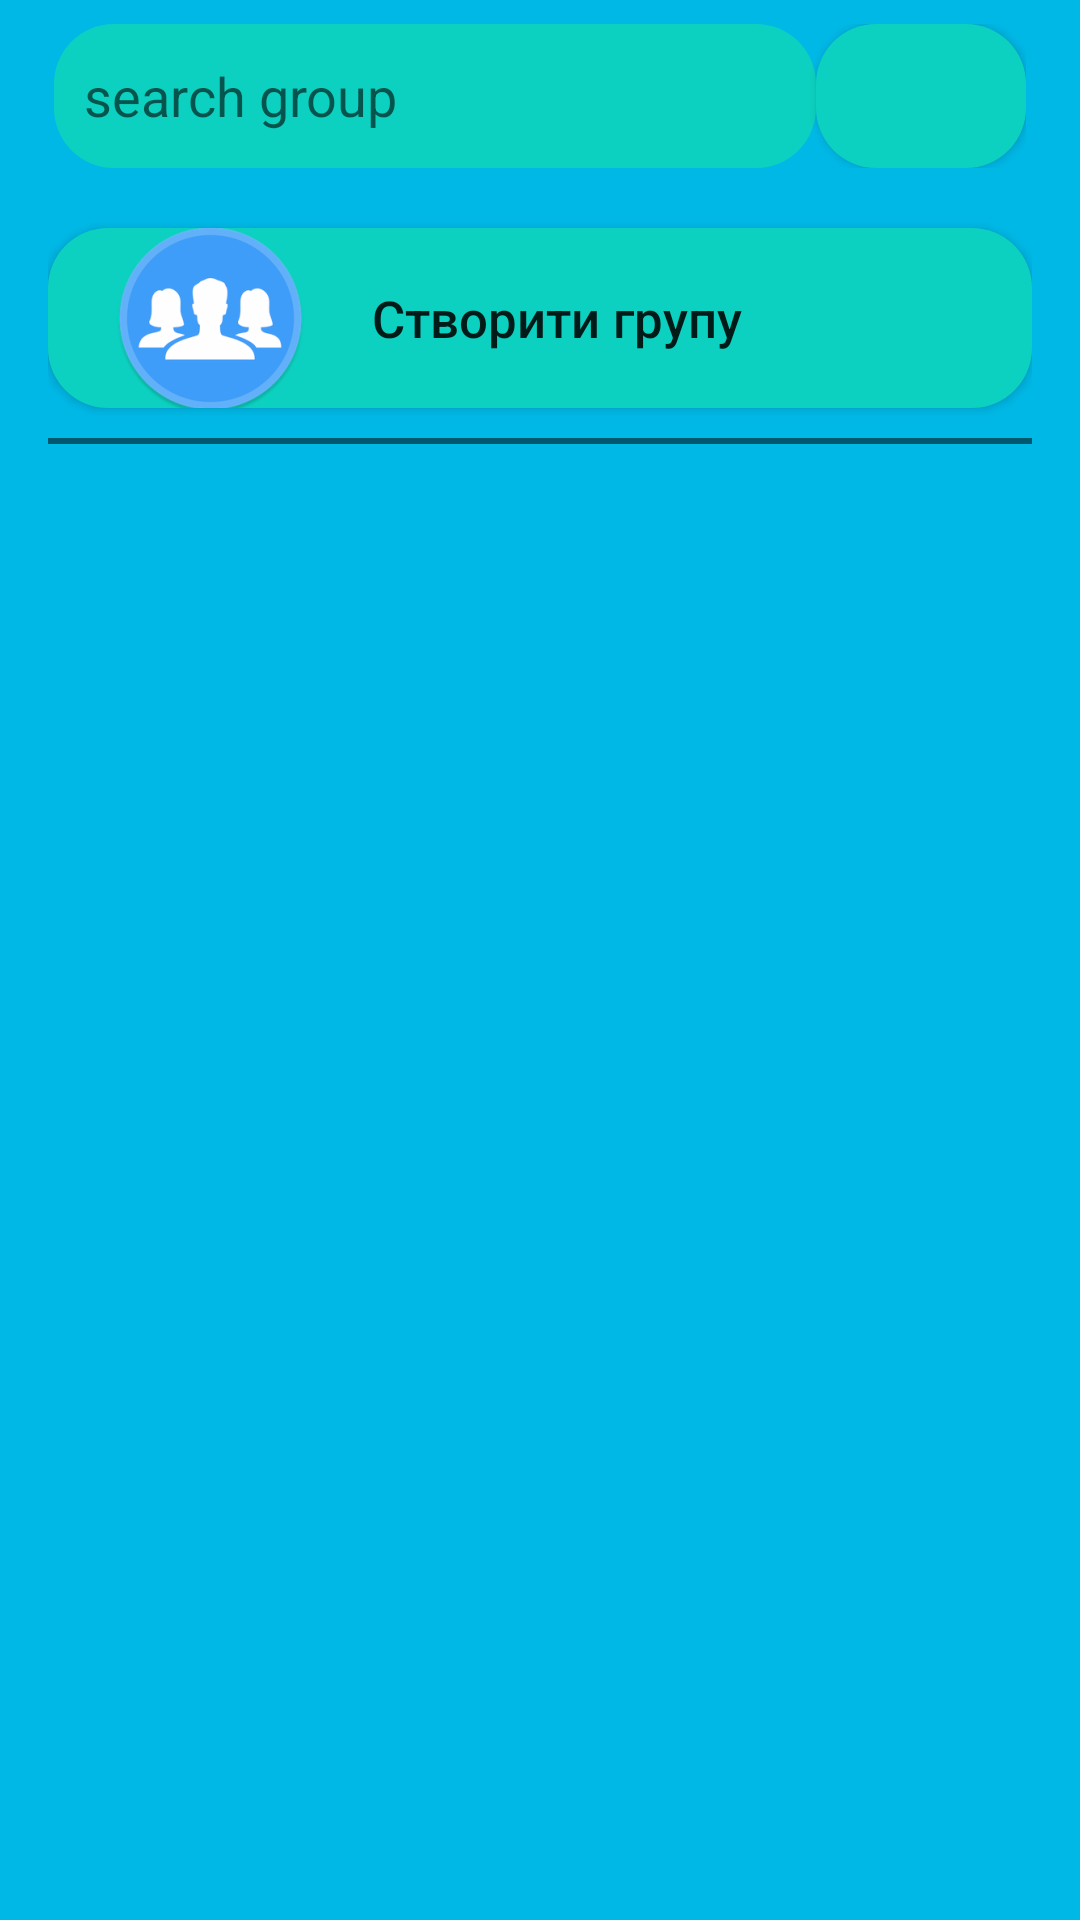

The Android layout XML behind this screen, and the referenced resources:
<!-- AndroidManifest.xml: application theme Theme.AppCompat.DayNight.NoActionBar -->
<!-- res/layout/activity_main.xml -->
<?xml version="1.0" encoding="utf-8"?>
<RelativeLayout
    xmlns:android="http://schemas.android.com/apk/res/android"
    xmlns:app="http://schemas.android.com/apk/res-auto"
    xmlns:tools="http://schemas.android.com/tools"
    android:layout_width="match_parent"
    android:layout_height="match_parent"
    android:paddingLeft="16dp"
    android:paddingTop="6dp"
    android:paddingRight="16dp"
    android:paddingBottom="16dp"
    android:background="#00b8e6"
    tools:context=".MainActivity">

    <RelativeLayout
        android:id="@+id/GL"
        android:padding="2dp"
        android:layout_width="match_parent"
        android:layout_height="wrap_content"
        android:layout_alignParentTop="true">

        <EditText
            android:id="@+id/text_search_group"
            android:layout_width="match_parent"
            android:layout_height="48dp"
            android:background="@drawable/text_edit"
            android:paddingStart="10dp"
            android:layout_toStartOf="@id/search_group"
            android:hint="@string/ET_Main_Ac_Search_Group"
            android:lines="1"
            android:scrollbars="vertical"
            android:maxHeight="48dp"
            android:importantForAutofill="no"
            tools:ignore="RtlSymmetry" />
        <Button
            android:id="@+id/search_group"
            android:layout_width="70dp"
            android:layout_height="wrap_content"
            android:background="@drawable/text_edit"
            android:layout_alignParentEnd="true"
            android:foreground="@android:drawable/ic_menu_search"
            />
    </RelativeLayout>

    <Button
        android:id="@+id/ib_add_group"
        android:layout_width="match_parent"
        android:layout_height="60dp"
        android:layout_centerHorizontal="true"
        android:layout_marginTop="70dp"
        android:background="@drawable/text_edit"
        android:drawableStart="@mipmap/ic_launcher_group2_foreground"
        android:gravity="fill"
        android:text="@string/B_Main_Ac_New_Group"
        android:textAllCaps="false"
        android:textSize="17sp" />

    <View
        android:layout_width="wrap_content"
        android:layout_height="2dp"
        android:layout_below="@+id/ib_add_group"
        android:background="#85000000"
        android:layout_marginTop="10dp"/>

        <androidx.recyclerview.widget.RecyclerView
            android:id="@+id/listGroup"
            android:layout_width="match_parent"
            android:layout_height="match_parent"
            android:layout_marginTop="150dp"
            tools:listitem="@layout/add_group"/>
</RelativeLayout>
<!-- res/layout/add_group.xml (included above) -->
<?xml version="1.0" encoding="utf-8"?>
<LinearLayout
    xmlns:android="http://schemas.android.com/apk/res/android"
    xmlns:app="http://schemas.android.com/apk/res-auto"
    xmlns:card_view="http://schemas.android.com/tools"
    android:layout_width="match_parent"
    android:layout_height="90dp"
    android:orientation="vertical">

    <RelativeLayout
        android:layout_width="match_parent"
        android:layout_height="wrap_content"
        android:padding="8dp">
    <de.hdodenhof.circleimageview.CircleImageView
        android:id="@+id/imageGroupBaz"
        android:layout_width="70dp"
        android:layout_height="70dp"
        android:layout_margin="10dp"
        android:src="@mipmap/ic_launcher"
        android:layout_gravity="center_vertical|start"/>

    <TextView
        android:id="@+id/nameGroupBaz"
        android:layout_width="wrap_content"
        android:layout_height="wrap_content"
        android:layout_marginStart="100dp"
        android:textSize="20sp"
        android:layout_gravity="center_vertical"
        android:text="Name Group"/>
</RelativeLayout>

<View
android:id="@+id/delimeter_view"
android:layout_width="match_parent"
android:layout_height="4dp"
android:layout_marginTop="1dp"
android:background="#85000000"/>
</LinearLayout>
<!-- resources referenced by this layout -->
<resources>
  <!-- drawable text_edit (drawable) -->
  <?xml version="1.0" encoding="utf-8"?>
  <shape xmlns:android="http://schemas.android.com/apk/res/android">
  <solid android:color="#0dd1c0"/>
  <corners android:radius="20dp"/>
  
  </shape>
  <!-- mipmap ic_launcher_group2_foreground: png bitmap (mipmap-hdpi, 5704 bytes) -->
  <string name="B_Main_Ac_New_Group">Створити групу</string>
  <string name="ET_Main_Ac_Search_Group">search group</string>
</resources>
